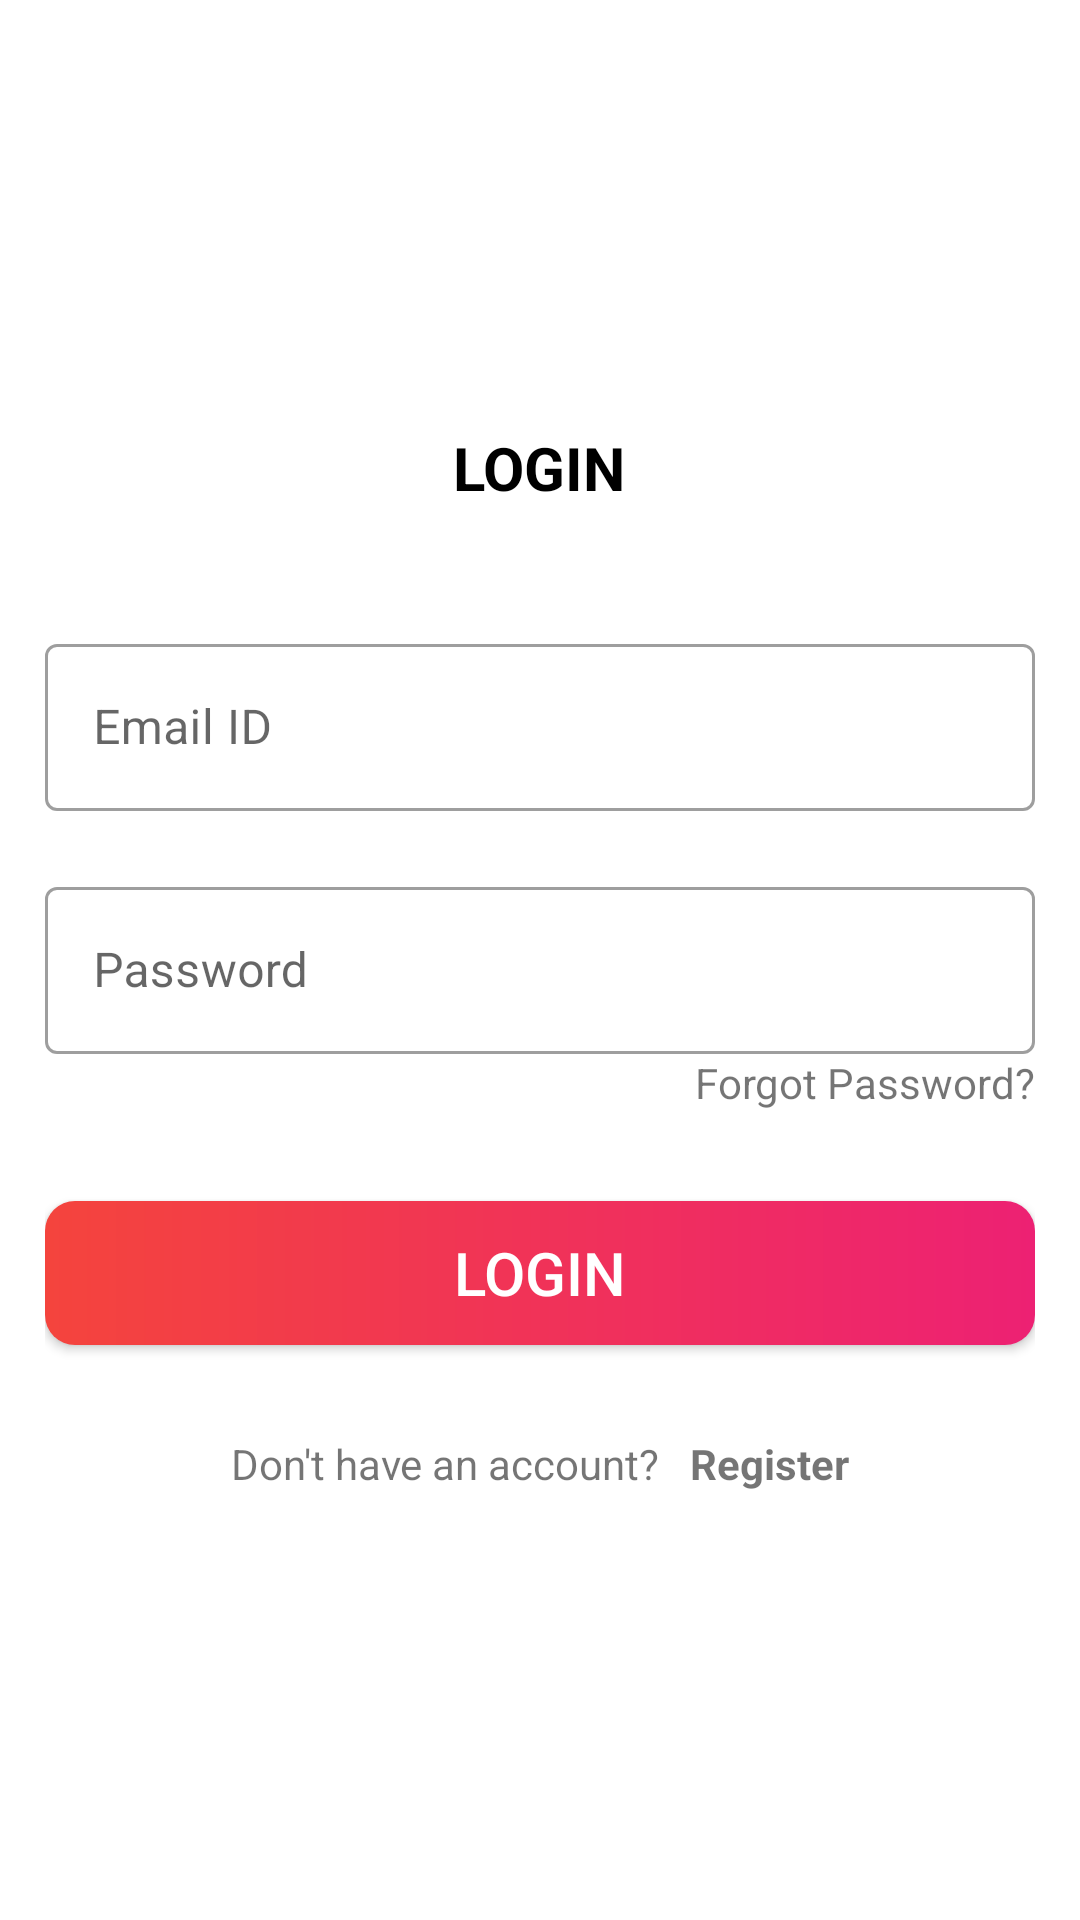

The Android layout XML behind this screen, and the referenced resources:
<!-- AndroidManifest.xml: activity theme Theme.MyCart.NoActionBar -->
<!-- res/layout/activity_login.xml -->
<?xml version="1.0" encoding="utf-8"?>
<LinearLayout xmlns:android="http://schemas.android.com/apk/res/android"
    xmlns:tools="http://schemas.android.com/tools"
    android:layout_width="match_parent"
    android:layout_height="match_parent"
    android:gravity="center"
    android:orientation="vertical"
    android:padding="15dp"
    tools:context=".activities.LoginActivity">

    <TextView
        android:layout_width="wrap_content"
        android:layout_height="wrap_content"
        android:text="@string/login"
        android:textAllCaps="true"
        android:textColor="@color/black"
        android:textSize="20sp"
        android:layout_marginBottom="40dp"
        android:textStyle="bold" />

    <com.google.android.material.textfield.TextInputLayout
        style="@style/Widget.MaterialComponents.TextInputLayout.OutlinedBox"
        android:layout_width="match_parent"
        android:layout_height="wrap_content">

        <com.google.android.material.textfield.TextInputEditText
            android:id="@+id/etEmail"
            android:layout_width="match_parent"
            android:layout_height="wrap_content"
            android:layout_marginBottom="20dp"
            android:hint="@string/email_id" />
    </com.google.android.material.textfield.TextInputLayout>

    <com.google.android.material.textfield.TextInputLayout
        style="@style/Widget.MaterialComponents.TextInputLayout.OutlinedBox"
        android:layout_width="match_parent"
        android:layout_height="wrap_content">

        <com.google.android.material.textfield.TextInputEditText
            android:id="@+id/etPassword"
            android:layout_width="match_parent"
            android:layout_height="wrap_content"
            android:hint="@string/password" />
    </com.google.android.material.textfield.TextInputLayout>

    <TextView
        android:id="@+id/tvForgotPassword"
        android:layout_width="wrap_content"
        android:layout_height="wrap_content"
        android:layout_gravity="end"
        android:text="@string/forgot_password" />

    <Button
        android:id="@+id/btnLogin"
        android:text="@string/login"
        android:textSize="20sp"
        android:background="@drawable/button_background"
        android:textColor="@color/white"
        android:layout_marginTop="30dp"
        android:textAllCaps="true"
        android:layout_width="match_parent"
        android:layout_height="wrap_content"/>

    <LinearLayout
        android:orientation="horizontal"
        android:layout_width="wrap_content"
        android:layout_height="wrap_content">
        <TextView
            android:layout_width="wrap_content"
            android:layout_height="wrap_content"
            android:layout_marginTop="30dp"
            android:paddingRight="10dp"
            android:text="@string/don_t_have_an_account"
            android:paddingEnd="10dp" />

        <TextView
            android:id="@+id/tvRegister"
            android:layout_width="wrap_content"
            android:layout_height="wrap_content"
            android:layout_marginTop="30dp"
            android:textStyle="bold"
            android:text="@string/register" />

    </LinearLayout>
</LinearLayout>
<!-- resources referenced by this layout -->
<resources>
  <color name="black">#FF000000</color>
  <color name="white">#FFFFFFFF</color>
  <!-- drawable button_background (drawable) -->
  <?xml version="1.0" encoding="utf-8"?>
  <shape xmlns:android="http://schemas.android.com/apk/res/android">
      <gradient
          android:angle="360"
          android:startColor="@color/colorThemeOrange"
          android:endColor="@color/colorThemePink"
          android:type="linear" />
  
      <corners android:radius="10dp"/>
  </shape>
  <string name="don_t_have_an_account">Don\'t have an account?</string>
  <string name="email_id">Email ID</string>
  <string name="forgot_password">Forgot Password?</string>
  <string name="login">Login</string>
  <string name="password">Password</string>
  <string name="register">Register</string>
  <style name="Theme.MyCart.NoActionBar">
          <item name="windowActionBar">false</item>
          <item name="windowNoTitle">true</item>
      </style>
  <color name="colorThemeOrange">#F4443D</color>
  <color name="colorThemePink">#ED2173</color>
</resources>
